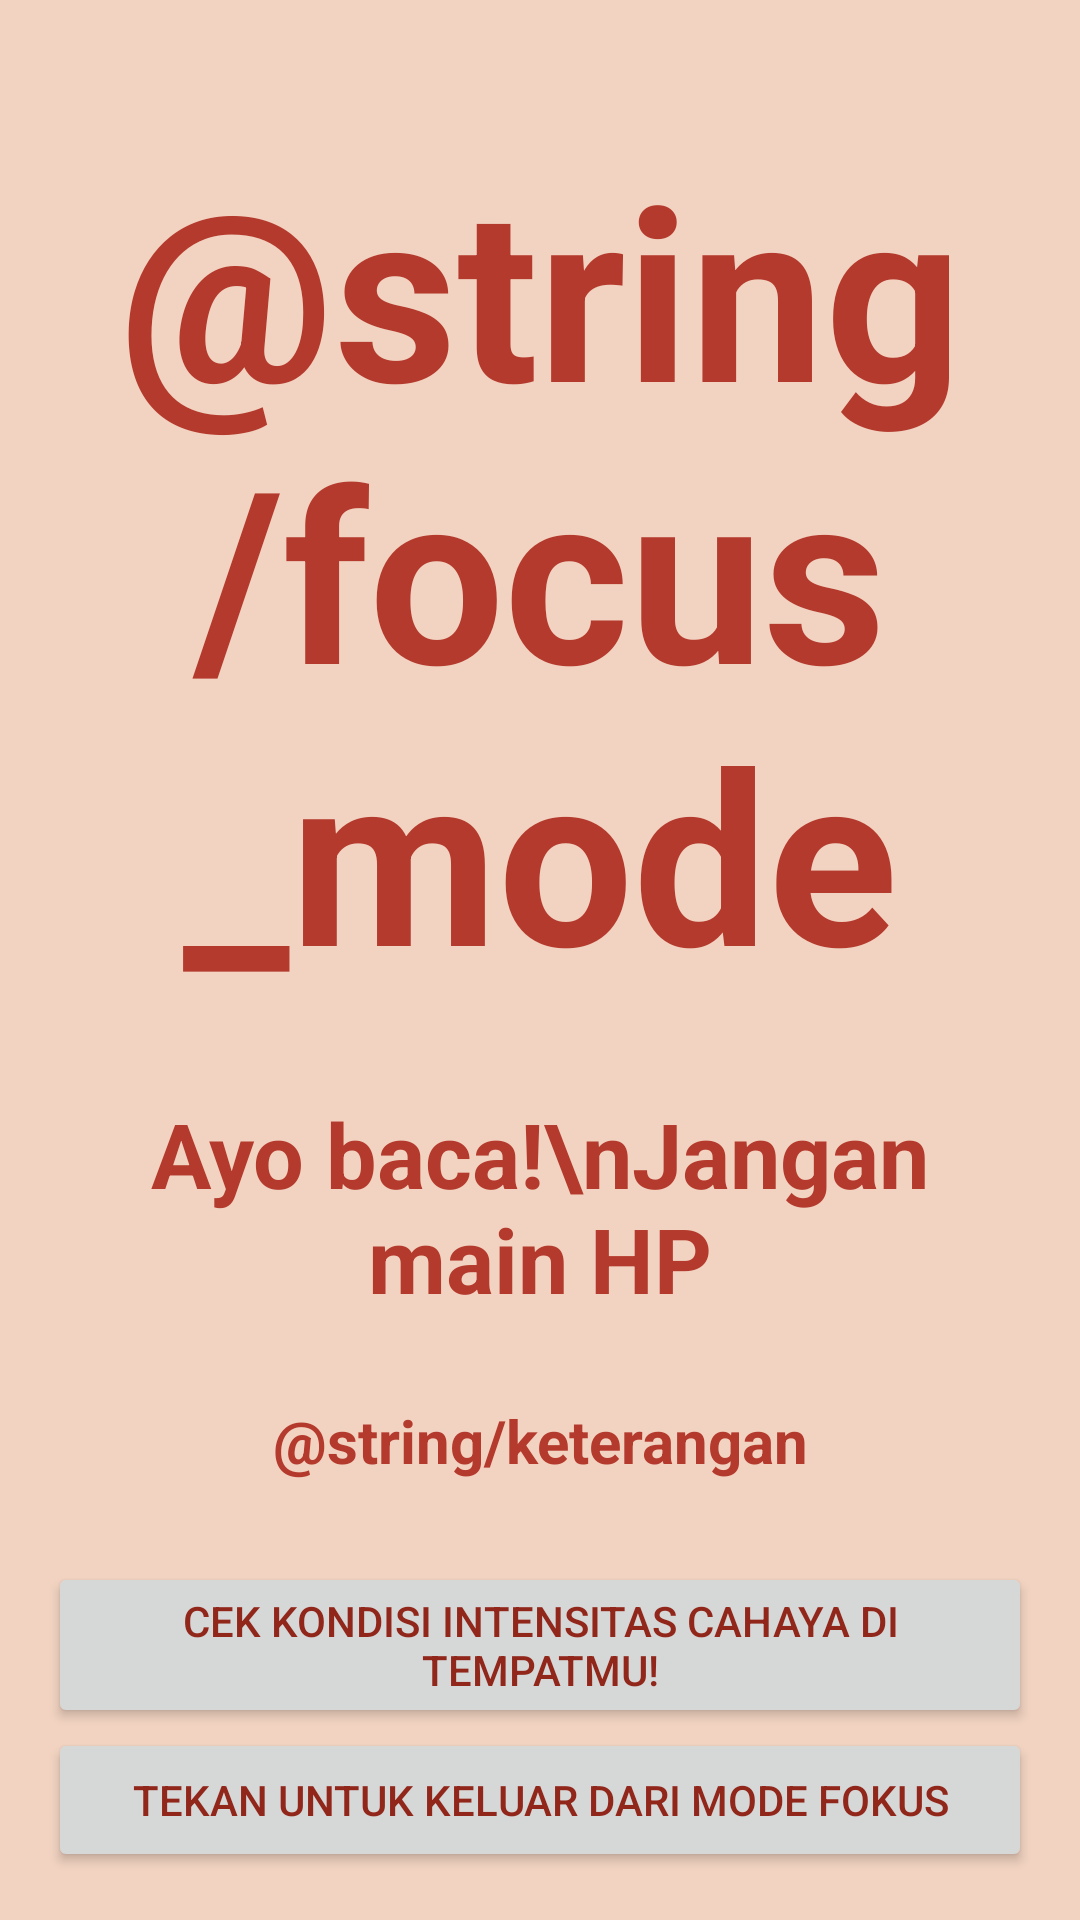

Reconstruct the res/layout file that produces this screen, plus the resources it refers to.
<!-- AndroidManifest.xml: application theme AppTheme -->
<!-- res/layout/activity_focus.xml -->
<?xml version="1.0" encoding="utf-8"?>
<LinearLayout xmlns:android="http://schemas.android.com/apk/res/android"
    xmlns:app="http://schemas.android.com/apk/res-auto"
    xmlns:tools="http://schemas.android.com/tools"
    android:layout_width="match_parent"
    android:layout_height="match_parent"
    android:orientation="vertical"
    android:padding="16dp"
    android:layout_centerInParent="true"
    android:background="@color/colorAccent"
    tools:context=".FocusActivity">


    <TextView
        android:id="@+id/textView"
        android:layout_width="match_parent"
        android:gravity="center"
        android:layout_height="wrap_content"
        android:layout_weight="1"
        android:textColor="@color/colorPrimary"
        android:textStyle="bold"
        android:textSize="80sp"
        android:text="@string/focus_mode" />
    <TextView
        android:id="@+id/textView2"
        android:layout_width="match_parent"
        android:gravity="center"
        android:layout_height="wrap_content"
        android:textColor="@color/colorPrimary"
        android:textStyle="bold"
        android:textSize="30sp"
        android:text="Ayo baca!\nJangan main HP" />
    <TextView
        android:id="@+id/textView2"
        android:layout_width="match_parent"
        android:gravity="center"
        android:layout_height="wrap_content"
        android:layout_weight="1"
        android:textColor="@color/colorPrimary"
        android:textStyle="bold"
        android:textSize="20sp"
        android:text="@string/keterangan" />

    <Button
        android:id="@+id/buttonLight"
        android:layout_width="match_parent"
        android:layout_height="wrap_content"
        android:textColor="@color/colorPrimaryDark"
        android:text="Cek Kondisi Intensitas Cahaya di Tempatmu!" />

    <Button
        android:id="@+id/buttonExit"
        android:layout_width="match_parent"
        android:layout_height="wrap_content"
        android:textColor="@color/colorPrimaryDark"
        android:text="Tekan untuk keluar dari mode fokus" />


</LinearLayout>
<!-- resources referenced by this layout -->
<resources>
  <color name="colorAccent">#F2D3C1</color>
  <color name="colorPrimary">#b43a2d</color>
  <color name="colorPrimaryDark">#91261a</color>
  <style name="AppTheme" parent="Theme.AppCompat.Light.NoActionBar">
          
          <item name="colorPrimary">@color/colorPrimary</item>
          <item name="colorPrimaryDark">@color/colorPrimaryDark</item>
          <item name="colorAccent">@color/colorAccent</item>
          <item name="preferenceTheme">@style/PreferenceThemeOverlay</item>
  
      </style>
</resources>
